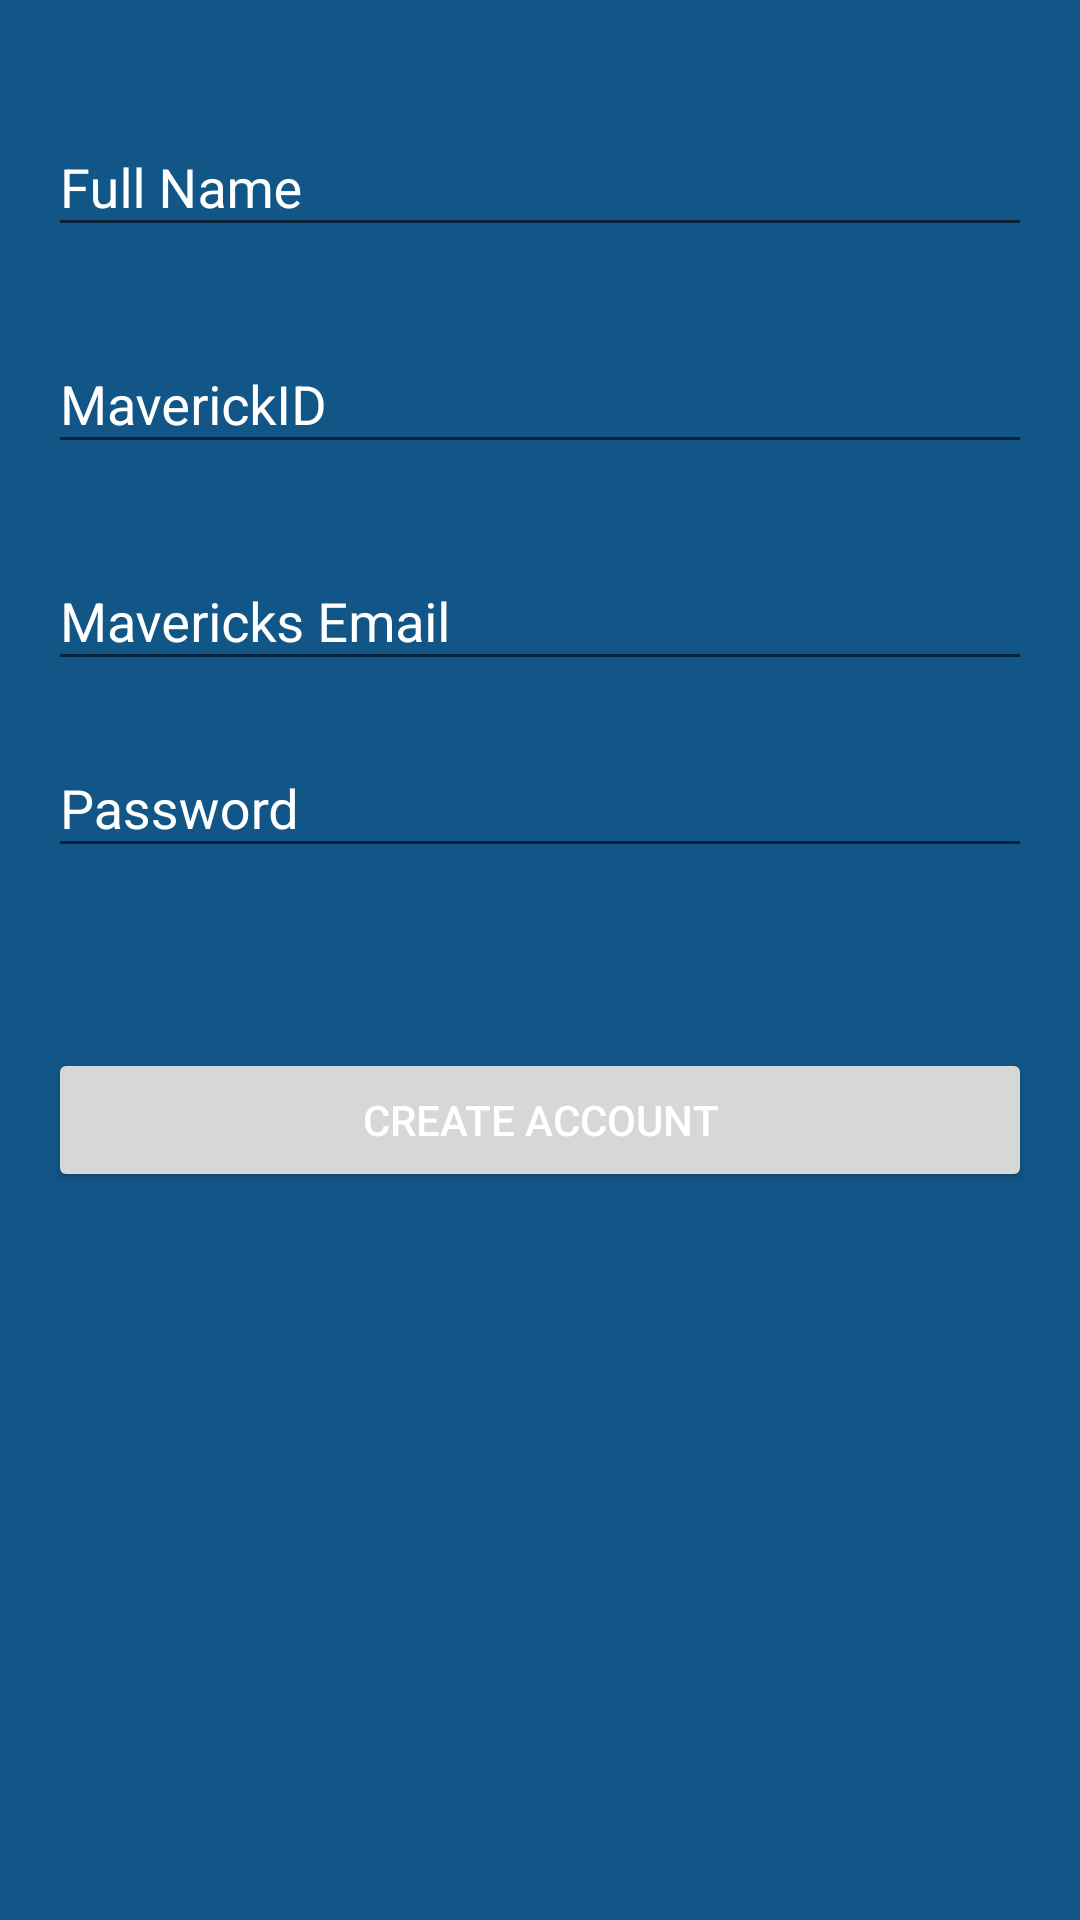

Write the Android layout XML for this screen, with the resource values it uses.
<!-- AndroidManifest.xml: application theme AppTheme -->
<!-- res/layout/activity_register.xml -->
<?xml version="1.0" encoding="utf-8"?>
<android.support.design.widget.CoordinatorLayout
    android:id="@+id/Snackbar_Registration"
    xmlns:android="http://schemas.android.com/apk/res/android"
    xmlns:app="http://schemas.android.com/apk/res-auto"
    android:layout_width="match_parent"
    android:layout_height="match_parent">

    <LinearLayout xmlns:android="http://schemas.android.com/apk/res/android"
        android:orientation="vertical"
        android:layout_width="match_parent"
        android:layout_height="match_parent"
        android:paddingLeft="16dp"
        android:paddingRight="16dp" >

        <android.support.design.widget.TextInputLayout
            android:layout_width="match_parent"
            android:layout_height="wrap_content"
            android:layout_marginTop="30dp"
            android:id="@+id/t1l"
            android:layout_marginBottom="10dp" >
            <EditText
                android:id="@+id/t1"
                android:layout_width="match_parent"
                android:layout_height="wrap_content"
                android:layout_marginTop="47dp"
                android:ems="10"
                android:hint="Full Name"
                android:inputType="textPersonName" />
        </android.support.design.widget.TextInputLayout>

        <android.support.design.widget.TextInputLayout
            android:layout_width="match_parent"
            android:layout_height="wrap_content"
            android:id="@+id/t2l"
            android:layout_marginTop="10dp"
            android:layout_marginBottom="10dp" >

            <EditText
                android:id="@+id/t2"
                android:layout_width="match_parent"
                android:layout_height="wrap_content"
                android:ems="10"
                android:hint="MaverickID"
                android:inputType="number" />
        </android.support.design.widget.TextInputLayout>

        <android.support.design.widget.TextInputLayout
            android:layout_width="match_parent"
            android:layout_height="wrap_content"
            android:id="@+id/t3l"
            android:layout_marginTop="10dp">
            <EditText
                android:id="@+id/t3"
                android:layout_width="match_parent"
                android:layout_height="wrap_content"
                android:layout_marginTop="39dp"
                android:ems="10"
                android:hint="Mavericks Email"
                android:inputType="textEmailAddress" />
        </android.support.design.widget.TextInputLayout>

        <android.support.design.widget.TextInputLayout
            android:layout_width="match_parent"
            android:layout_height="wrap_content"
            android:id="@+id/t4l"
            android:layout_marginTop="10dp">
            <EditText
                android:id="@+id/t4"
                android:layout_width="match_parent"
                android:layout_height="wrap_content"
                android:hint="Password"
                android:inputType="textPassword" />
        </android.support.design.widget.TextInputLayout>

        <Button
            android:id="@+id/b1"
            android:layout_width="match_parent"
            android:layout_height="wrap_content"
            android:layout_marginTop="60dp"
            android:text="CREATE ACCOUNT" />

    </LinearLayout>

</android.support.design.widget.CoordinatorLayout>
<!-- resources referenced by this layout -->
<resources>
  <style name="AppTheme" parent="Base.Theme.AppCompat.Light.DarkActionBar">
          
          <item name="colorPrimary">@color/colorPrimary</item>
          <item name="colorPrimaryDark">@color/colorPrimaryDark</item>
          <item name="windowNoTitle">false</item>
          <item name="windowActionBar">true</item>
          <item name="colorAccent">@color/colorAccent</item>
          <item name="android:windowBackground">@color/colorPrimaryTab</item>\
          <item name="android:textColor">@android:color/white</item>
          <item name="android:textColorHint">@android:color/white</item>
      </style>
  <color name="colorPrimary">#7c8099</color>
  <color name="colorPrimaryDark">#303F9F</color>
  <color name="colorAccent">#FF4081</color>
  <color name="colorPrimaryTab">#125688</color>
</resources>
